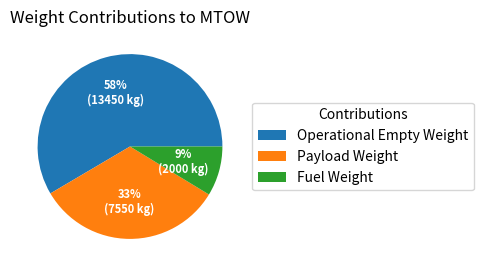

Write Python code to recreate this figure.
import numpy as np
import matplotlib.pyplot as plt

MTOW = 23000    # Maximum Take-Off Weight [kg]
OEW = 13450     # Operational Empty Weight [kg]
PW = 7550       # Max Payload Weight [kg]
FW = 2000       # Fuel Weight Using MTOW - MZFW [kg]

Ws = [OEW, PW, FW]
Wlabels = ['Operational Empty Weight', 'Payload Weight', 'Fuel Weight']

fig, ax = plt.subplots(figsize=(8, 3), subplot_kw=dict(aspect='equal'))

print(sum(Ws))

def label(pct, allvals):
    absolute = int(np.round(pct/100.*np.sum(allvals)))
    return f"{pct:.0f}%\n({absolute:d} kg)"


wedges, texts, autotexts = ax.pie(Ws, #center=(-1.5, 0),
                                  autopct=lambda pct: label(pct, Ws),
                                  textprops=dict(color='w'))

ax.legend(wedges, Wlabels, title="Contributions",
          loc='center left', bbox_to_anchor=(1, 0, 0.5, 1))

plt.setp(autotexts, size=8, weight='bold')

ax.set_title("Weight Contributions to MTOW")
plt.show()